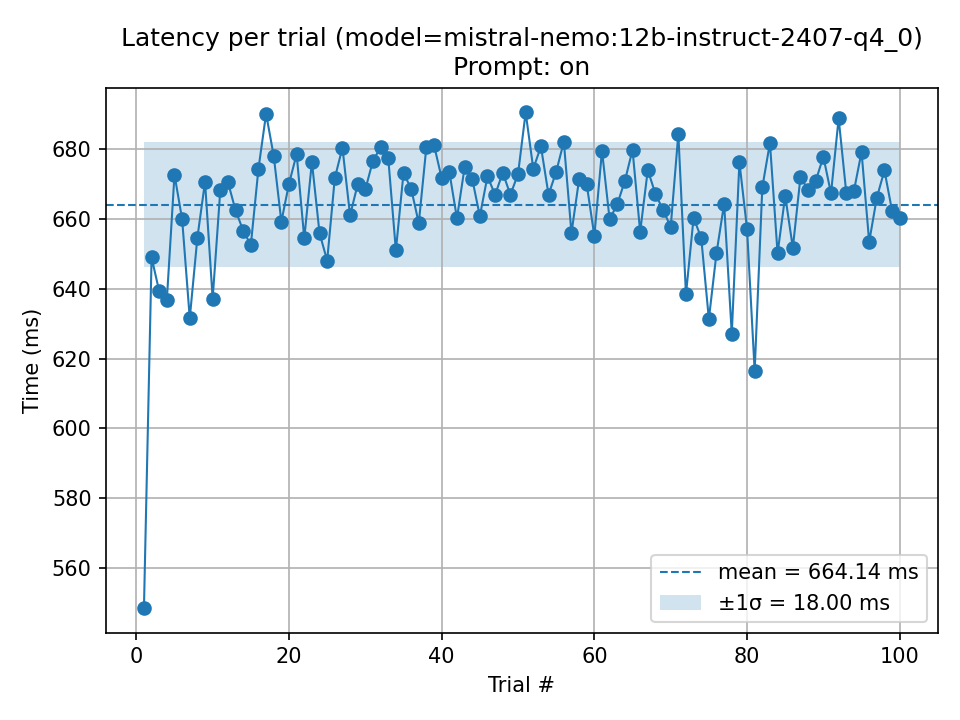

The data file committed next to this chart (first rows):
trial, seconds, ms
1, 0.5485, 548.5
2, 0.649, 649
3, 0.6393, 639.3
4, 0.6369, 636.9
5, 0.6727, 672.7
6, 0.66, 660
7, 0.6316, 631.6
8, 0.6547, 654.7
9, 0.6707, 670.7
10, 0.6372, 637.2
11, 0.6683, 668.3
12, 0.6706, 670.6
13, 0.6625, 662.5
14, 0.6567, 656.7
15, 0.6526, 652.6
16, 0.6745, 674.5
17, 0.6902, 690.2
18, 0.6781, 678.1
19, 0.6593, 659.3
20, 0.6701, 670.1
21, 0.6787, 678.7
22, 0.6545, 654.5
23, 0.6764, 676.4
24, 0.656, 656
25, 0.6481, 648.1
26, 0.6718, 671.8
27, 0.6805, 680.5
28, 0.6611, 661.1
29, 0.67, 670
30, 0.6685, 668.5
31, 0.6768, 676.8
32, 0.6806, 680.6
33, 0.6775, 677.5
34, 0.651, 651
35, 0.6732, 673.2
36, 0.6688, 668.8
37, 0.6588, 658.8
38, 0.6808, 680.8
39, 0.6812, 681.2
40, 0.6718, 671.8
41, 0.6736, 673.6
42, 0.6602, 660.2
43, 0.6748, 674.8
44, 0.6715, 671.5
45, 0.6608, 660.8
46, 0.6723, 672.3
47, 0.667, 667
48, 0.6733, 673.3
49, 0.667, 667
50, 0.6729, 672.9
51, 0.6906, 690.6
52, 0.6744, 674.4
53, 0.6808, 680.8
54, 0.667, 667
55, 0.6736, 673.6
56, 0.6822, 682.2
57, 0.656, 656
58, 0.6714, 671.4
59, 0.67, 670
60, 0.6552, 655.2
... 40 more rows
